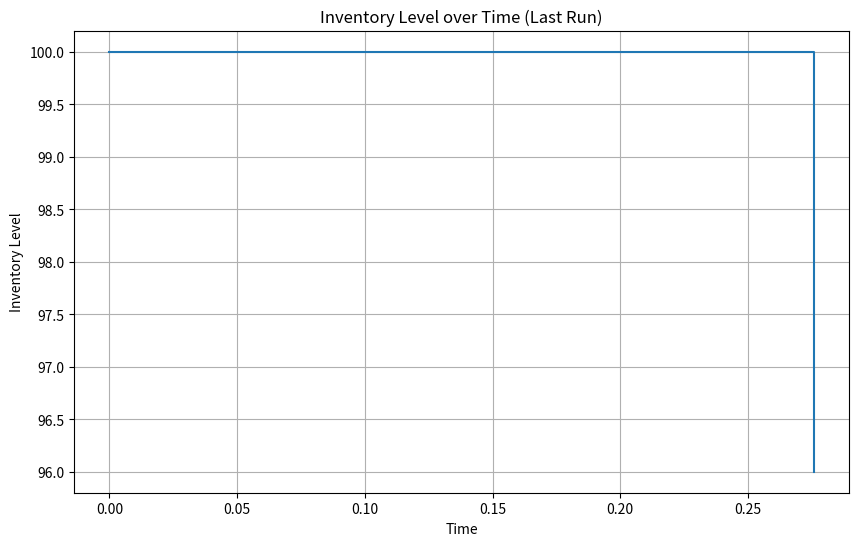

Reproduce this figure in Python.
import numpy as np
import matplotlib.pyplot as plt

class InventorySimulator:
    def __init__(self, initial_inventory, order_point, order_quantity, demand_mean, 
                 lead_time_mean, order_cost, holding_cost, shortage_cost, max_time):
        self.inventory = initial_inventory
        self.order_point = order_point
        self.order_quantity = order_quantity
        self.demand_mean = demand_mean
        self.lead_time_mean = lead_time_mean
        self.order_cost = order_cost
        self.holding_cost = holding_cost
        self.shortage_cost = shortage_cost
        self.max_time = max_time
        
        self.time = 0
        self.last_event_time = 0
        self.next_event_time = 0
        self.order_arrival_time = float('inf')
        
        self.total_order_cost = 0
        self.total_holding_cost = 0
        self.total_shortage_cost = 0
        
        self.inventory_history = [(0, initial_inventory)]
        self.events = []
    
    def run(self):
        self.schedule_event(self.process_demand, np.random.exponential(1/self.demand_mean))
        
        while self.time < self.max_time:
            event, event_time = min(self.events, key=lambda x: x[1])
            self.time = event_time
            event()
            
            if self.time < self.max_time:
                self.update_costs()
    
    def schedule_event(self, event, time):
        self.events.append((event, self.time + time))
    
    def process_demand(self):
        demand = np.random.poisson(self.demand_mean)
        
        if demand <= self.inventory:
            self.inventory -= demand
        else:
            shortage = demand - self.inventory
            self.total_shortage_cost += self.shortage_cost * shortage
            self.inventory = 0
        
        if self.inventory <= self.order_point and self.order_arrival_time == float('inf'):
            self.place_order()
        
        self.inventory_history.append((self.time, self.inventory))
        self.schedule_event(self.process_demand, np.random.exponential(1/self.demand_mean))
    
    def place_order(self):
        self.total_order_cost += self.order_cost
        self.order_arrival_time = self.time + np.random.exponential(self.lead_time_mean)
        self.schedule_event(self.process_order_arrival, self.order_arrival_time - self.time)
    
    def process_order_arrival(self):
        self.inventory += self.order_quantity
        self.order_arrival_time = float('inf')
        self.inventory_history.append((self.time, self.inventory))
    
    def update_costs(self):
        time_diff = self.time - self.last_event_time
        self.total_holding_cost += self.holding_cost * max(self.inventory, 0) * time_diff
        if self.inventory < 0:
            self.total_shortage_cost += self.shortage_cost * (-self.inventory) * time_diff
        self.last_event_time = self.time
    
    def get_total_cost(self):
        return self.total_order_cost + self.total_holding_cost + self.total_shortage_cost

def run_inventory_experiments(initial_inventory, order_point, order_quantity, demand_mean, 
                              lead_time_mean, order_cost, holding_cost, shortage_cost, 
                              max_time, num_runs):
    results = {
        "avg_order_cost": 0,
        "avg_holding_cost": 0,
        "avg_shortage_cost": 0,
        "avg_total_cost": 0
    }
    
    for _ in range(num_runs):
        simulator = InventorySimulator(initial_inventory, order_point, order_quantity, 
                                       demand_mean, lead_time_mean, order_cost, 
                                       holding_cost, shortage_cost, max_time)
        simulator.run()
        
        results["avg_order_cost"] += simulator.total_order_cost
        results["avg_holding_cost"] += simulator.total_holding_cost
        results["avg_shortage_cost"] += simulator.total_shortage_cost
        results["avg_total_cost"] += simulator.get_total_cost()
    
    for key in results:
        results[key] /= num_runs
    
    return results, simulator

# Parámetros de simulación
initial_inventory = 100
order_point = 20
order_quantity = 50
demand_mean = 5
lead_time_mean = 2
order_cost = 100
holding_cost = 1
shortage_cost = 10
max_time = 0.001
num_runs = 10

# Ejecutar experimentos
results, last_simulator = run_inventory_experiments(initial_inventory, order_point, order_quantity, 
                                                    demand_mean, lead_time_mean, order_cost, 
                                                    holding_cost, shortage_cost, max_time, num_runs)

# Imprimir resultados
for key, value in results.items():
    print(f"{key}: {value:.2f}")

# Generar gráfico del último experimento
times, levels = zip(*last_simulator.inventory_history)
plt.figure(figsize=(10, 6))
plt.step(times, levels, where='post')
plt.xlabel('Time')
plt.ylabel('Inventory Level')
plt.title('Inventory Level over Time (Last Run)')
plt.grid(True)
plt.show()